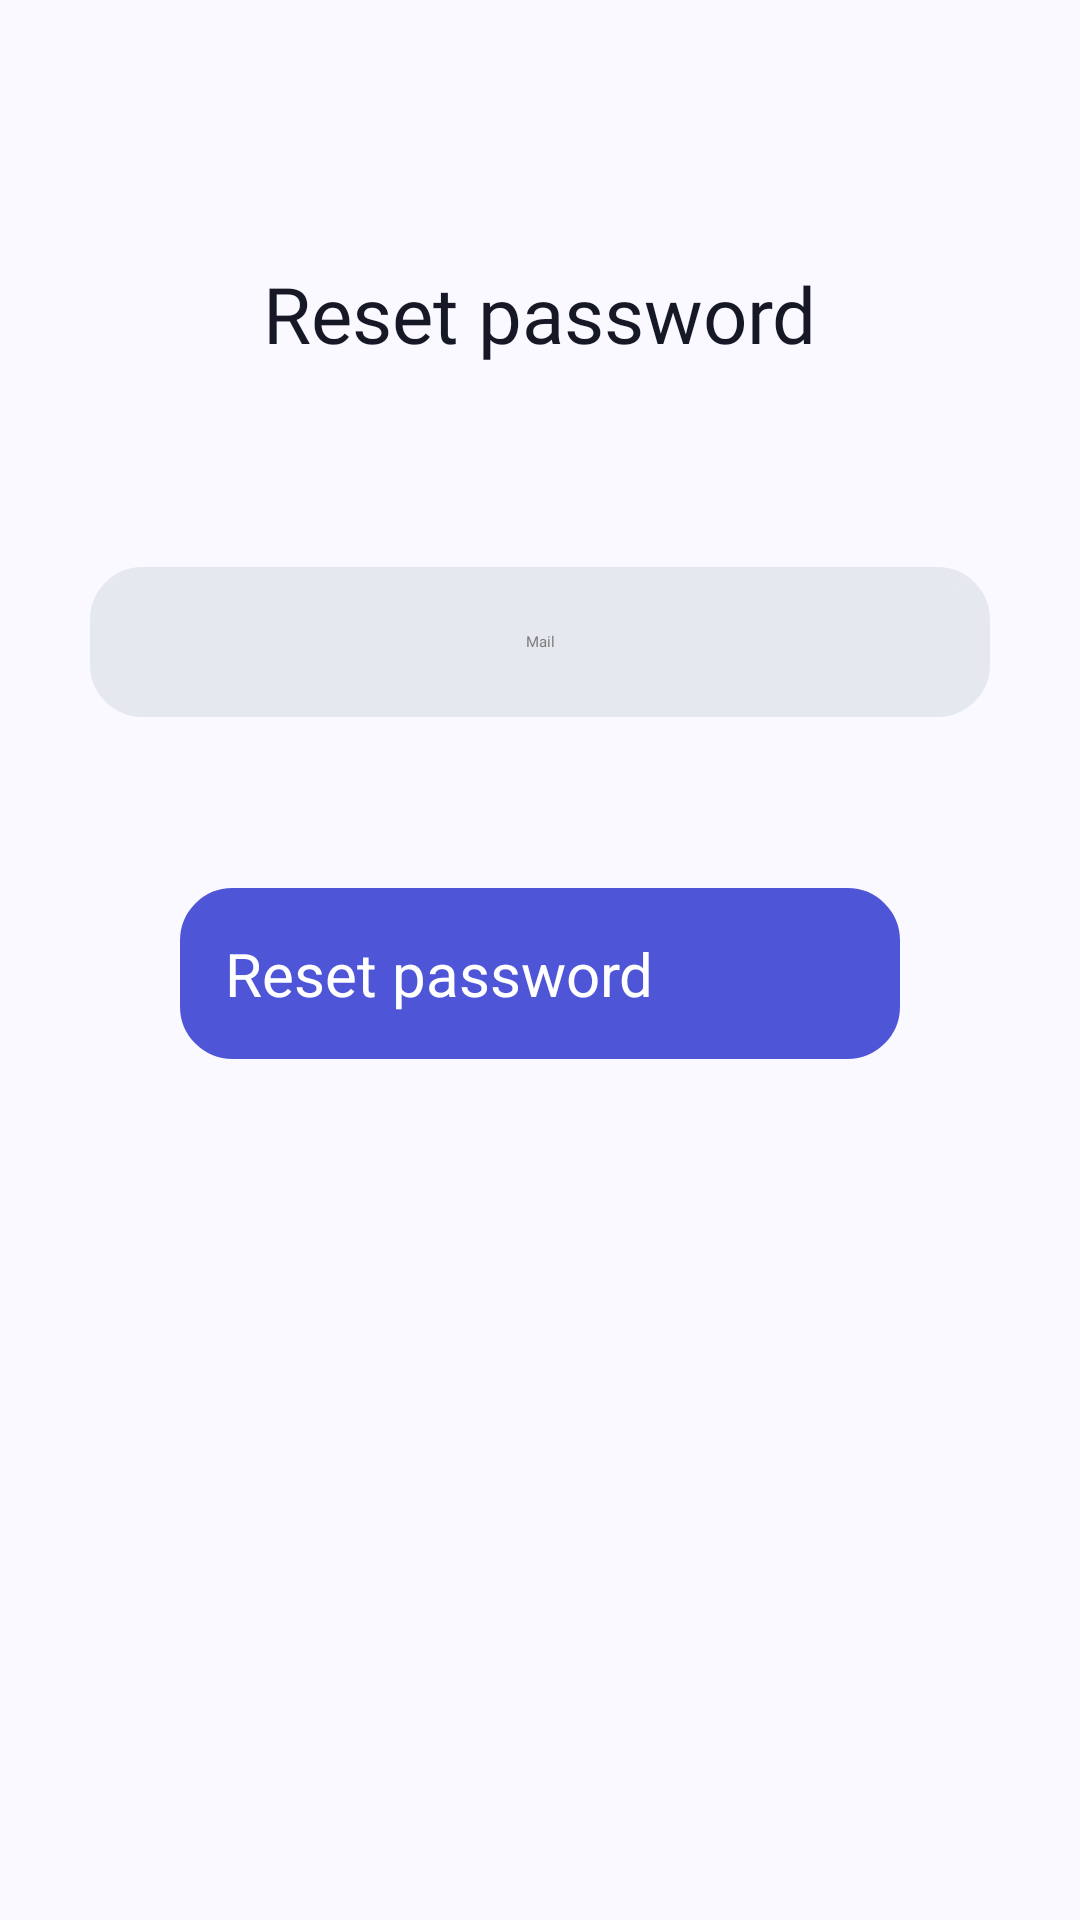

Produce the Android XML layout that renders to this screen, including the resource entries it uses.
<!-- AndroidManifest.xml: application theme Theme.AppShops -->
<!-- res/layout/fragment_forgets.xml -->
<?xml version="1.0" encoding="utf-8"?>
<androidx.constraintlayout.widget.ConstraintLayout
    xmlns:android="http://schemas.android.com/apk/res/android"
    xmlns:app="http://schemas.android.com/apk/res-auto"
    xmlns:tools="http://schemas.android.com/tools"
    android:id="@+id/linearLayout"
    android:layout_width="match_parent"
    android:background="@color/white_custom"
    android:layout_height="match_parent"
    android:orientation="vertical"
    app:layout_constraintBottom_toBottomOf="parent"
    app:layout_constraintEnd_toEndOf="parent"
    android:padding="20dp"
    app:layout_constraintStart_toStartOf="parent"
    app:layout_constraintTop_toTopOf="parent">

    <TextView
        android:id="@+id/textViewSignin"
        android:layout_width="wrap_content"
        android:layout_height="wrap_content"
        android:layout_gravity="center"
        android:fontFamily="@font/montserrat_semibold"
        android:padding="30dp"
        android:text="@string/reset_password"
        android:textColor="@color/black_custom"
        android:textSize="26dp"
        app:layout_constraintBottom_toTopOf="@+id/mail_reset"
        app:layout_constraintEnd_toEndOf="parent"
        app:layout_constraintStart_toStartOf="parent"
        app:layout_constraintTop_toTopOf="parent" />
    <EditText
        android:id="@+id/mail_reset"
        android:layout_width="match_parent"
        android:layout_height="50dp"
        android:layout_margin="10dp"
        android:background="@drawable/rounded_edittext"
        android:fontFamily="@font/montserrat_semibold"
        android:gravity="center"
        android:hint="@string/mail"
        android:textColorHint="@color/grey_custom"
        app:layout_constraintBottom_toBottomOf="parent"
        app:layout_constraintEnd_toEndOf="parent"
        app:layout_constraintStart_toStartOf="parent"
        app:layout_constraintTop_toTopOf="parent"
        app:layout_constraintVertical_bias="0.3" />


    <Button
        android:id="@+id/reset_btn"
        android:layout_width="match_parent"
        android:layout_height="wrap_content"
        android:layout_gravity="center"
        android:layout_margin="40dp"
        android:layout_marginTop="297dp"
        android:background="@drawable/rounded_button"
        android:padding="15dp"
        android:text="@string/reset_password"
        android:textColor="@color/white"
        android:textSize="20sp"
        app:layout_constraintBottom_toBottomOf="parent"
        app:layout_constraintEnd_toEndOf="parent"
        app:layout_constraintStart_toStartOf="parent"
        app:layout_constraintTop_toBottomOf="@+id/mail_reset"
        app:layout_constraintVertical_bias="0.06999999" />



</androidx.constraintlayout.widget.ConstraintLayout>
<!-- resources referenced by this layout -->
<resources>
  <color name="black_custom">#161826</color>
  <color name="grey_custom">#7B7B7B</color>
  <color name="white">#FFFFFFFF</color>
  <color name="white_custom">#FAF9FF</color>
  <!-- drawable rounded_button (drawable) -->
  <?xml version="1.0" encoding="utf-8"?>
  <shape xmlns:android="http://schemas.android.com/apk/res/android"
      android:shape="rectangle" android:padding="10dp">
      <solid android:color="#4E55D7"/>
      <stroke android:width="5dip" android:color="#4E55D7" />
      <corners
          android:bottomRightRadius="15dp"
          android:bottomLeftRadius="15dp"
          android:topLeftRadius="15dp"
          android:topRightRadius="15dp"/>
  </shape>
  <!-- drawable rounded_edittext (drawable) -->
  <?xml version="1.0" encoding="utf-8"?>
  <shape xmlns:android="http://schemas.android.com/apk/res/android"
      android:shape="rectangle" android:padding="10dp">
      <solid android:color="#E5E9EF"/>
      <stroke android:width="5dip" android:color="#E5E9EF" />
      <corners
          android:bottomRightRadius="15dp"
          android:bottomLeftRadius="15dp"
          android:topLeftRadius="15dp"
          android:topRightRadius="15dp"/>
  </shape>
  <string name="mail">Mail</string>
  <string name="reset_password">Reset password</string>
  <style name="Theme.AppShops" parent="Base.Theme.AppShops" />
  <style name="Base.Theme.AppShops" parent="Theme.MaterialComponents.Light.NoActionBar.Bridge">
          
          
          <item name="colorControlNormal">#FFFFFF</item>
      </style>
</resources>
